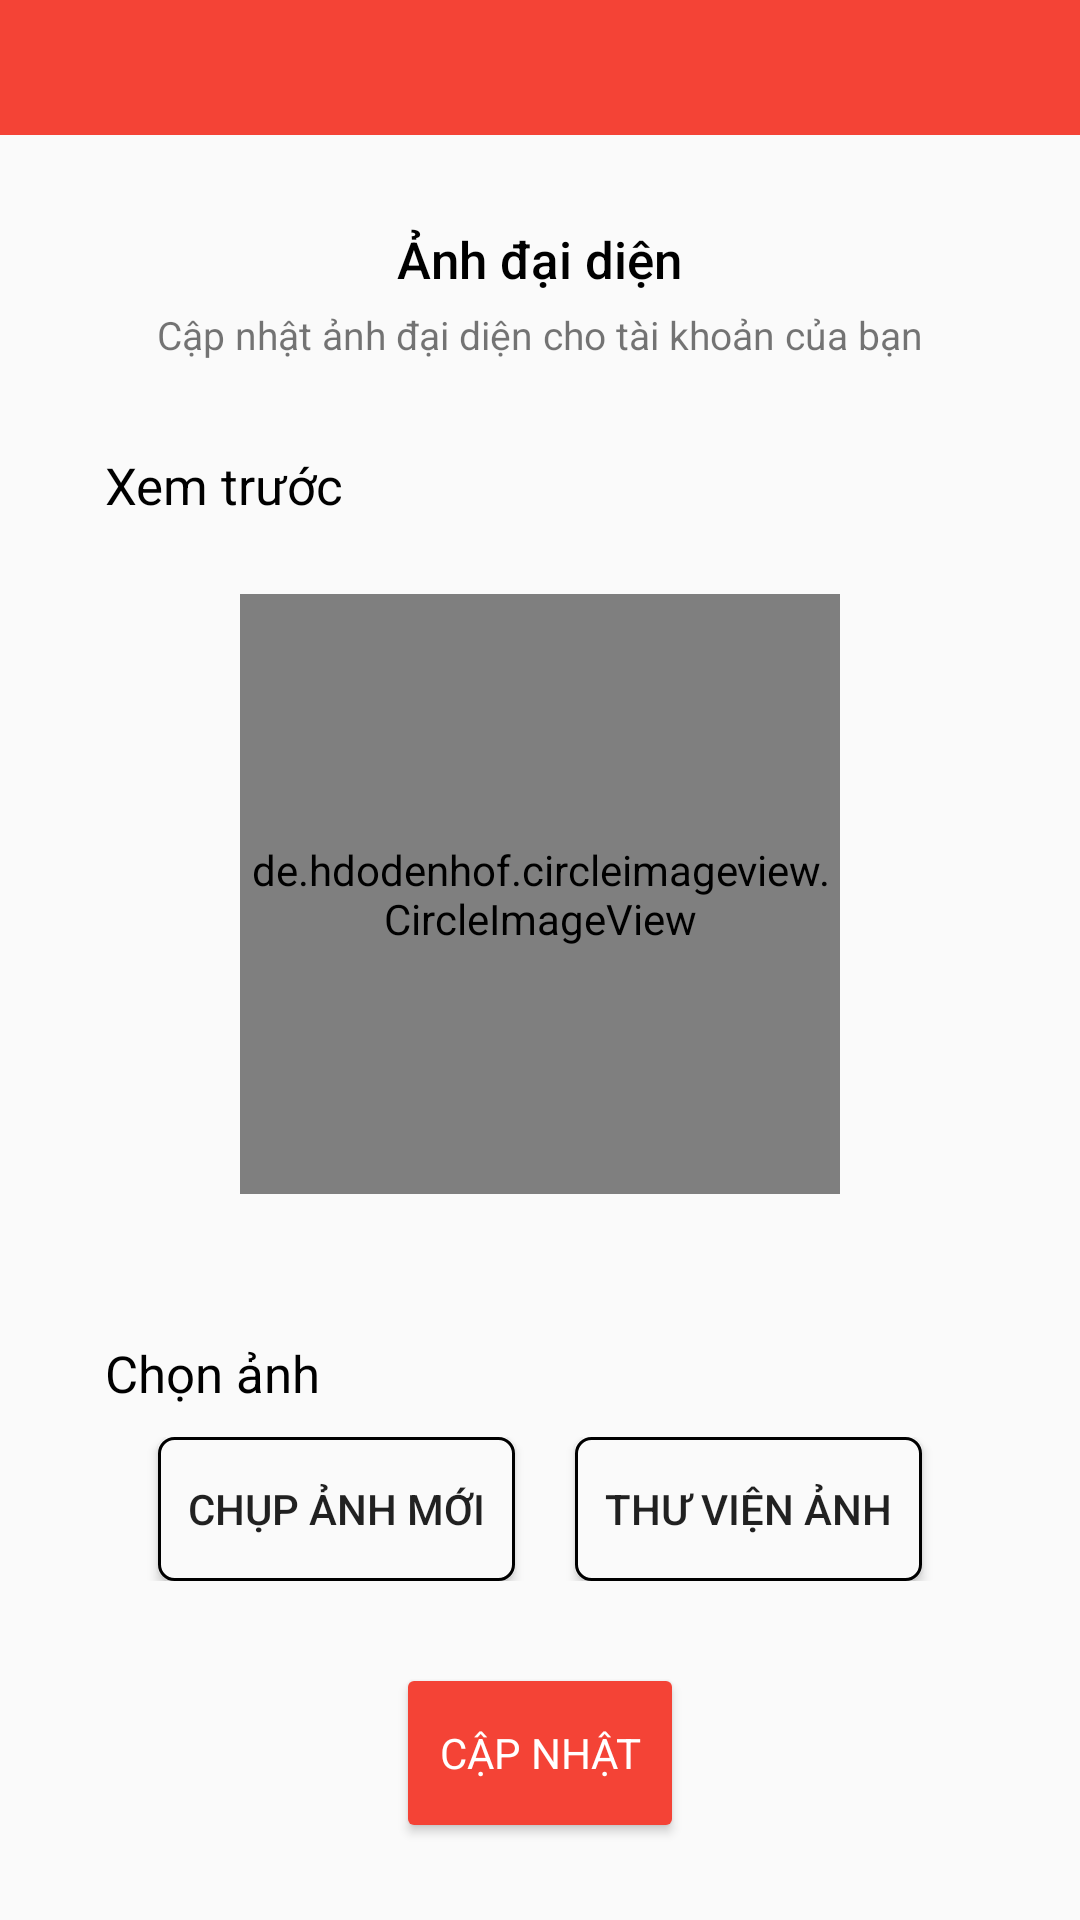

Here is an Android app screen rendered from its layout file. Give the layout XML and the strings, colors and styles it references.
<!-- AndroidManifest.xml: application theme AppTheme -->
<!-- res/layout/activity_usser_avatar.xml -->
<?xml version="1.0" encoding="utf-8"?>
<LinearLayout xmlns:android="http://schemas.android.com/apk/res/android"
    xmlns:app="http://schemas.android.com/apk/res-auto"
    xmlns:tools="http://schemas.android.com/tools"
    android:layout_width="match_parent"
    android:layout_height="match_parent"
    tools:context=".Activity.UserInfoActivity"
    android:orientation="vertical"
    >
    <androidx.appcompat.widget.Toolbar
        android:layout_width="match_parent"
        android:layout_height="45dp"
        android:background="#F44336"
        android:id="@+id/userAvaTB"
        android:theme="@style/ThemeOverlay.AppCompat.Dark.ActionBar"
        >

    </androidx.appcompat.widget.Toolbar>
    <ScrollView
        android:layout_width="fill_parent"
        android:layout_height="match_parent"
        android:padding="20dp"
        android:fillViewport="true"
        >
        <LinearLayout
            android:layout_width="match_parent"
            android:layout_height="wrap_content"



            android:background="@drawable/user_info_border"
            android:orientation="vertical"
            >
            <TextView
                android:layout_width="wrap_content"
                android:layout_height="wrap_content"
                android:text="Ảnh đại diện"
                android:textSize="17dp"
                android:layout_marginTop="10dp"
                android:textColor="#000"
                android:fontFamily="sans-serif-medium"
                android:layout_gravity="center_horizontal"
                />
            <TextView
                android:layout_width="wrap_content"
                android:layout_height="wrap_content"
                android:text="Cập nhật ảnh đại diện cho tài khoản của bạn"
                android:textSize="13dp"
                android:layout_gravity="center_horizontal"
                android:layout_marginTop="5dp"
                android:layout_marginBottom="10dp"
                />
            <LinearLayout
                android:layout_width="match_parent"
                android:layout_height="wrap_content"
                android:orientation="vertical"
                android:padding="15dp"
                android:background="@drawable/user_info_border"
                >
                <TextView
                    android:layout_width="wrap_content"
                    android:layout_height="wrap_content"
                    android:text="Xem trước "
                    android:textColor="#000"
                    android:textSize="17dp"
                    android:fontFamily="sans-serif"
                    android:layout_marginTop="5dp"
                    />
               <LinearLayout
                   android:layout_width="match_parent"
                   android:layout_height="match_parent"
                   android:gravity="center"
                   android:padding="10dp"
                   android:layout_marginTop="15dp"
                   android:background="@drawable/user_info_border"
                   >
                   <de.hdodenhof.circleimageview.CircleImageView
                       android:layout_width="200dp"
                       android:layout_height="200dp"
                       app:civ_border_width="1dp"
                       android:src="@drawable/useravatar"
                       android:id="@+id/userAvatar"
                       />
               </LinearLayout>

            </LinearLayout>
            <LinearLayout
                android:layout_width="match_parent"
                android:layout_height="wrap_content"
                android:orientation="vertical"
                android:padding="15dp"
                android:layout_marginTop="-2dp"
                android:background="@drawable/user_info_border"
                >
                <TextView
                    android:layout_width="wrap_content"
                    android:layout_height="wrap_content"
                    android:text="Chọn ảnh "
                    android:textColor="#000"
                    android:textSize="17dp"
                    android:fontFamily="sans-serif"
                    android:layout_marginBottom="10dp"
                    android:layout_marginTop="10dp"
                    />
                <LinearLayout
                    android:layout_width="match_parent"
                    android:layout_height="wrap_content"
                    android:orientation="horizontal"
                    android:gravity="center"
                    >
                    <Button
                        android:layout_width="wrap_content"
                        android:layout_height="wrap_content"
                        android:text="Chụp ảnh mới"
                        android:background="@drawable/button_image_choose_border"
                        android:padding="10dp"
                        android:id="@+id/ChupAnhMoi"
                        />
                    <Button
                        android:layout_width="wrap_content"
                        android:layout_height="wrap_content"
                        android:text="Thư viện ảnh"
                        android:layout_marginLeft="20dp"
                        android:background="@drawable/button_image_choose_border"
                        android:padding="10dp"
                        android:id="@+id/ThuVienAnh"
                        />

                </LinearLayout>


            </LinearLayout>
            <LinearLayout
                android:layout_width="match_parent"
                android:layout_height="match_parent"
                android:gravity="center"
                android:layout_marginTop="-2dp"
                android:background="@drawable/user_info_border"
                >
                <Button
                    android:layout_width="wrap_content"
                    android:layout_height="wrap_content"
                    android:text="Cập nhật"
                    android:background="@drawable/save_button"
                    android:textColor="@color/white"
                    android:padding="0dp"
                    android:layout_marginBottom="20dp"
                    android:layout_marginTop="20dp"
                    android:fontFamily="sans-serif"
                    android:layout_gravity="center"
                    android:id="@+id/updateAva"
                    />
            </LinearLayout>


        </LinearLayout>


    </ScrollView>



</LinearLayout>
<!-- resources referenced by this layout -->
<resources>
  <color name="white">#FFFFFF</color>
  <!-- drawable button_image_choose_border (drawable) -->
  <?xml version="1.0" encoding="utf-8"?>
  <shape xmlns:android="http://schemas.android.com/apk/res/android">
      <solid android:color="#FAFAFA" />
      <padding android:top="15dp"
          android:left="15dp"
          android:right="15dp"
          android:bottom="15dp" />
      <corners android:radius="5dp" />
      <stroke
          android:width="1dip"
          android:color="#000"
          />
  </shape>
  <!-- drawable save_button (drawable) -->
  <?xml version="1.0" encoding="utf-8"?>
  <shape xmlns:android="http://schemas.android.com/apk/res/android">
      <solid android:color="#F44336" />
      <padding android:top="15dp"
          android:left="15dp"
          android:right="15dp"
          android:bottom="15dp" />
      <corners android:radius="2dp" />
  
  </shape>
  <style name="AppTheme" parent="Theme.MaterialComponents">
          
          <item name="colorPrimary">@color/colorPrimary</item>
          <item name="colorPrimaryDark">@color/colorPrimaryDark</item>
          <item name="colorAccent">@color/colorAccent</item>
  
  
      </style>
  <color name="colorPrimary">#191A1A</color>
  <color name="colorPrimaryDark">#00574B</color>
  <color name="colorAccent">#D81B60</color>
</resources>
